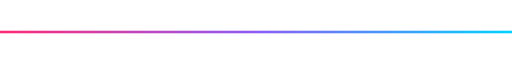
t = 0.00 s
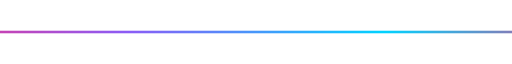
t = 1.00 s
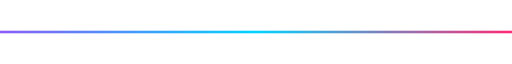
t = 2.00 s
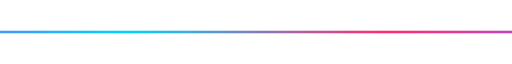
t = 3.00 s

The animated SVG that drew these frames (rendered in a browser with its animation timeline set to each time). Animation: 1 SMIL element (animateTransform=1); one cycle of 4.00 s, repeats indefinitely.

<svg xmlns="http://www.w3.org/2000/svg" viewBox="0 0 800 4" width="100%" height="4">
  <defs>
    <linearGradient id="div-grad" x1="0%" y1="0%" x2="100%" y2="0%">
      <stop offset="0%" stop-color="#ff2a74" />
      <stop offset="25%" stop-color="#8b5cf6" />
      <stop offset="50%" stop-color="#00d2ff" />
      <stop offset="75%" stop-color="#ff2a74" />
      <stop offset="100%" stop-color="#8b5cf6" />
    </linearGradient>
  </defs>
  <rect width="1600" height="4" fill="url(#div-grad)">
    <animateTransform 
      attributeName="transform" 
      type="translate" 
      from="0 0" 
      to="-800 0" 
      dur="4s" 
      repeatCount="indefinite" />
  </rect>
</svg>
